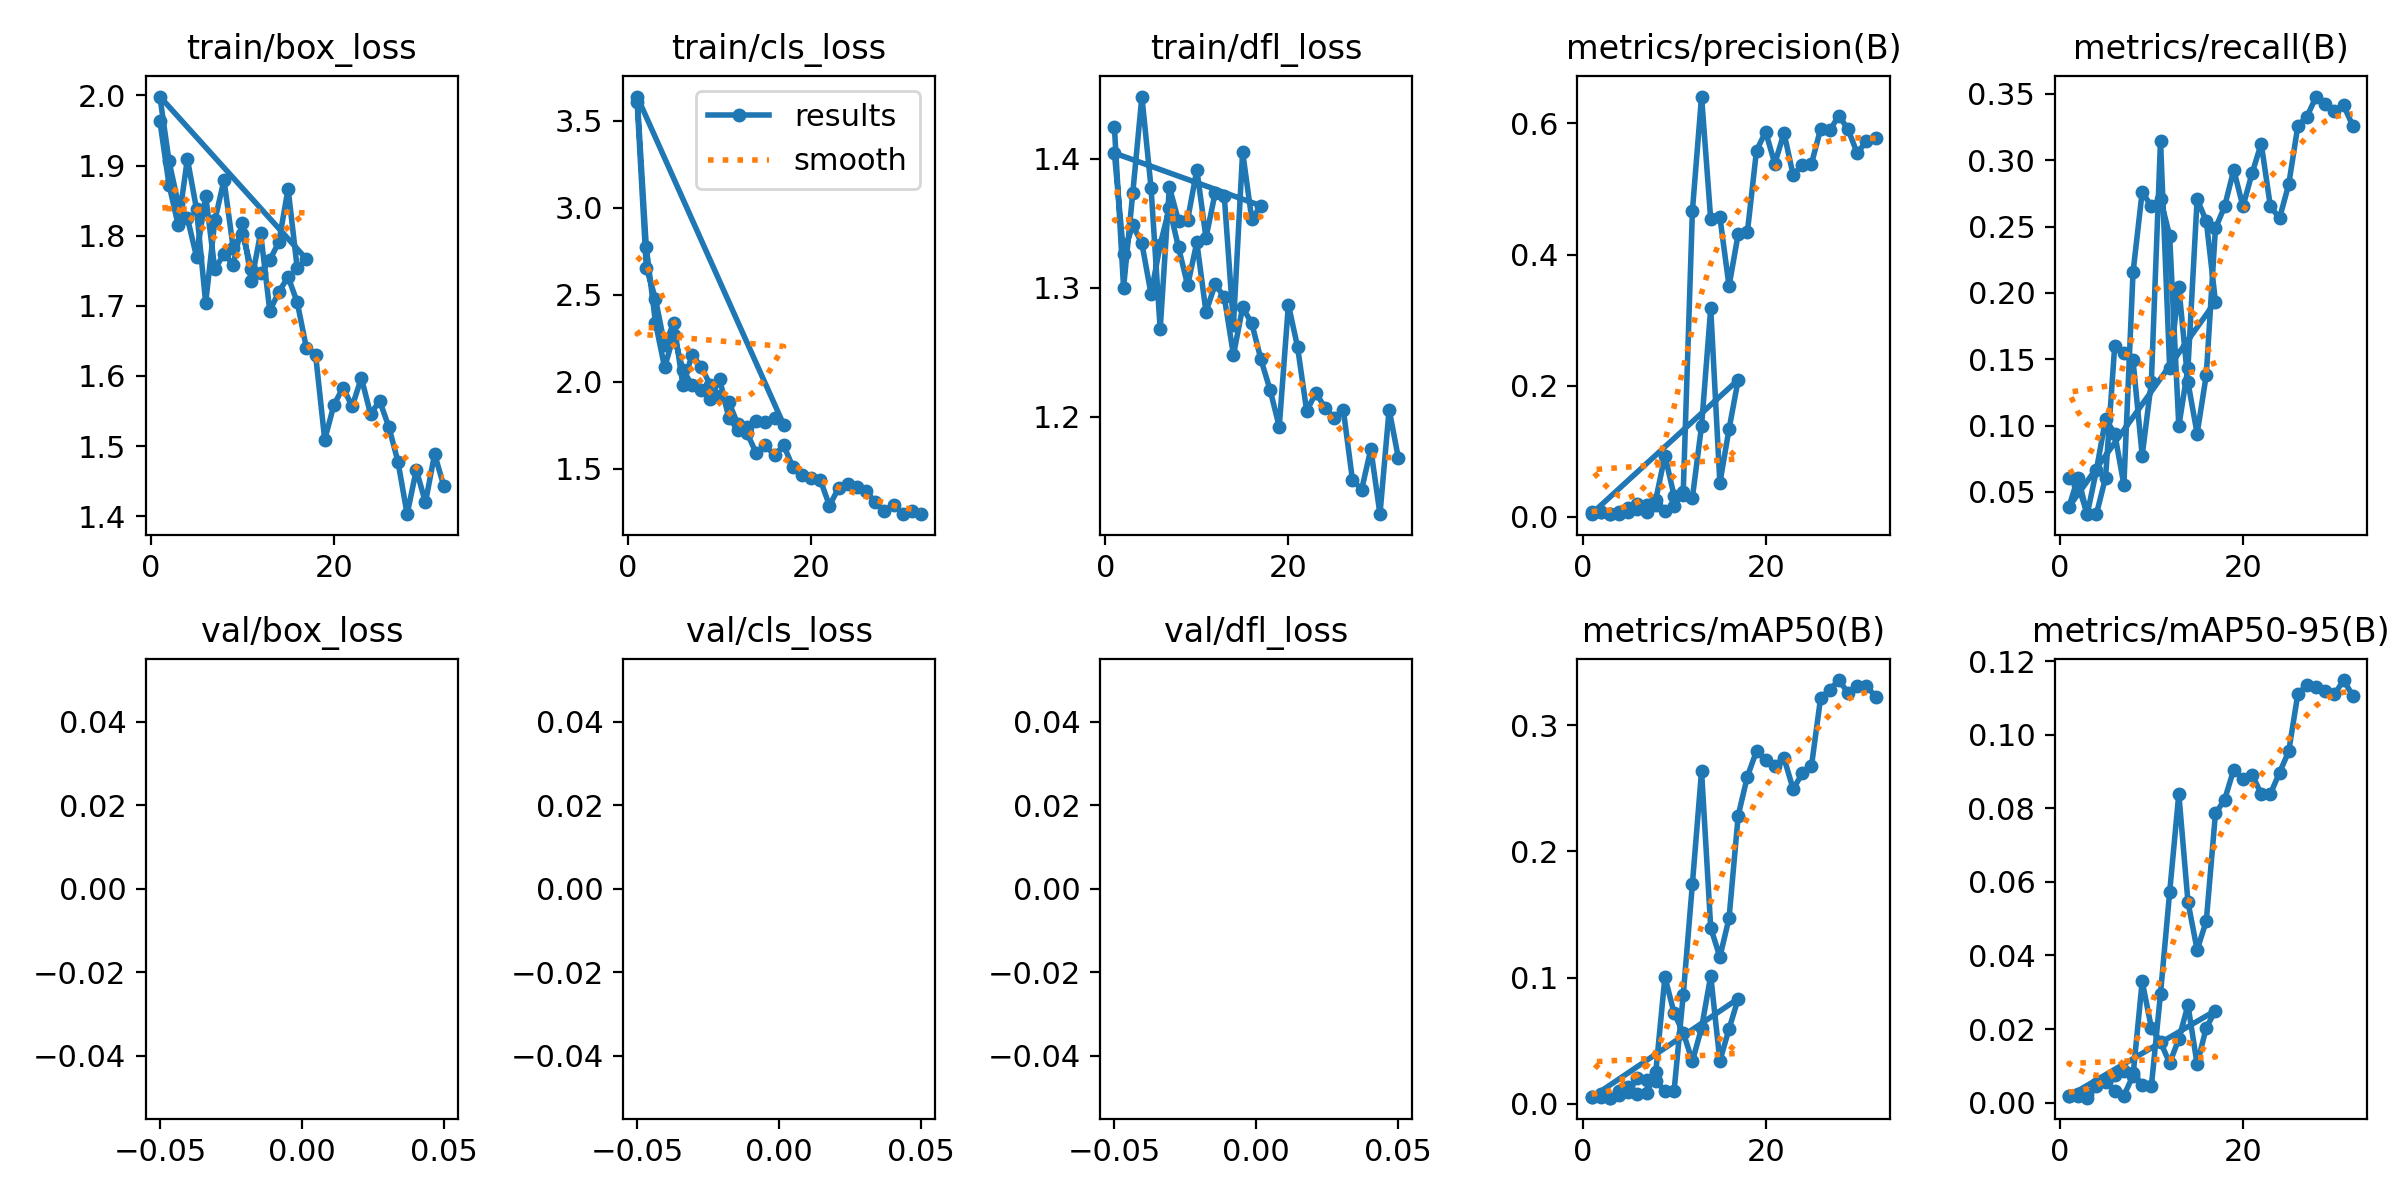

The table this chart was drawn from, first rows:
epoch, train/box_loss, train/cls_loss, train/dfl_loss, metrics/precision(B), metrics/recall(B), metrics/mAP50(B), metrics/mAP50-95(B), val/box_loss, val/cls_loss, val/dfl_loss, lr/pg0, lr/pg1, lr/pg2
1, 1.963, 3.605, 1.424, 0.00733, 0.06077, 0.0055, 0.00178, nan, nan, nan, 0.00014, 0.00014, 0.00014
2, 1.873, 2.655, 1.3, 0.00667, 0.05525, 0.00502, 0.00189, nan, nan, nan, 0.0002994, 0.0002994, 0.0002994
3, 1.815, 2.477, 1.373, 0.004, 0.03315, 0.00482, 0.00134, nan, nan, nan, 0.0004582, 0.0004582, 0.0004582
4, 1.909, 2.21, 1.448, 0.008, 0.0663, 0.00982, 0.00511, nan, nan, nan, 0.0006163, 0.0006163, 0.0006163
5, 1.838, 2.339, 1.377, 0.01267, 0.105, 0.01307, 0.0055, nan, nan, nan, 0.0007738, 0.0007738, 0.0007738
6, 1.704, 1.98, 1.268, 0.01133, 0.09392, 0.00764, 0.00313, nan, nan, nan, 0.0009307, 0.0009307, 0.0009307
7, 1.822, 2.155, 1.378, 0.00667, 0.05525, 0.00859, 0.0019, nan, nan, nan, 0.001087, 0.001087, 0.001087
8, 1.879, 2.085, 1.352, 0.026, 0.2155, 0.02499, 0.00734, nan, nan, nan, 0.001242, 0.001242, 0.001242
9, 1.783, 1.979, 1.353, 0.09341, 0.2762, 0.1006, 0.03297, nan, nan, nan, 0.001398, 0.001398, 0.001398
10, 1.803, 1.915, 1.391, 0.032, 0.2652, 0.07182, 0.02039, nan, nan, nan, 0.001552, 0.001552, 0.001552
11, 1.753, 1.884, 1.339, 0.03267, 0.2707, 0.05635, 0.01649, nan, nan, nan, 0.001705, 0.001705, 0.001705
12, 1.747, 1.754, 1.373, 0.02933, 0.2431, 0.03377, 0.0107, nan, nan, nan, 0.001859, 0.001859, 0.001859
13, 1.765, 1.74, 1.371, 0.1386, 0.09945, 0.06003, 0.01733, nan, nan, nan, 0.001953, 0.001953, 0.001953
14, 1.791, 1.774, 1.271, 0.3182, 0.1436, 0.1014, 0.0265, nan, nan, nan, 0.001948, 0.001948, 0.001948
15, 1.867, 1.77, 1.405, 0.05141, 0.2707, 0.03392, 0.0104, nan, nan, nan, 0.001945, 0.001945, 0.001945
16, 1.753, 1.789, 1.353, 0.1337, 0.2541, 0.0593, 0.02038, nan, nan, nan, 0.001941, 0.001941, 0.001941
17, 1.767, 1.753, 1.363, 0.2089, 0.1934, 0.08325, 0.025, nan, nan, nan, 0.001937, 0.001937, 0.001937
1, 1.998, 3.639, 1.404, 0.00467, 0.03867, 0.00503, 0.00178, nan, nan, nan, 0.00014, 0.00014, 0.00014
2, 1.906, 2.772, 1.326, 0.00733, 0.06077, 0.00756, 0.00229, nan, nan, nan, 0.0002907, 0.0002907, 0.0002907
3, 1.845, 2.34, 1.349, 0.004, 0.03315, 0.00484, 0.00237, nan, nan, nan, 0.0004315, 0.0004315, 0.0004315
4, 1.825, 2.082, 1.334, 0.004, 0.03315, 0.00727, 0.00448, nan, nan, nan, 0.0005625, 0.0005625, 0.0005625
5, 1.77, 2.266, 1.295, 0.00733, 0.06077, 0.00931, 0.00597, nan, nan, nan, 0.0006835, 0.0006835, 0.0006835
6, 1.857, 2.067, 1.333, 0.01933, 0.1602, 0.02074, 0.00738, nan, nan, nan, 0.0007946, 0.0007946, 0.0007946
7, 1.752, 1.98, 1.362, 0.01867, 0.1547, 0.01873, 0.00865, nan, nan, nan, 0.0008958, 0.0008958, 0.0008958
8, 1.774, 1.954, 1.331, 0.018, 0.1492, 0.01782, 0.00808, nan, nan, nan, 0.0009871, 0.0009871, 0.0009871
9, 1.759, 1.898, 1.302, 0.00933, 0.07735, 0.01025, 0.00485, nan, nan, nan, 0.001069, 0.001069, 0.001069
10, 1.818, 2.018, 1.335, 0.016, 0.1326, 0.01028, 0.00439, nan, nan, nan, 0.00114, 0.00114, 0.00114
11, 1.735, 1.794, 1.281, 0.038, 0.3149, 0.08628, 0.02961, nan, nan, nan, 0.001202, 0.001202, 0.001202
12, 1.804, 1.725, 1.303, 0.4667, 0.1436, 0.1743, 0.05719, nan, nan, nan, 0.001253, 0.001253, 0.001253
13, 1.693, 1.704, 1.293, 0.641, 0.2044, 0.2638, 0.08394, nan, nan, nan, 0.001257, 0.001257, 0.001257
14, 1.72, 1.59, 1.248, 0.4536, 0.1326, 0.1395, 0.05452, nan, nan, nan, 0.001196, 0.001196, 0.001196
15, 1.741, 1.635, 1.285, 0.4574, 0.09392, 0.1163, 0.04153, nan, nan, nan, 0.001134, 0.001134, 0.001134
16, 1.705, 1.576, 1.272, 0.3519, 0.1381, 0.1469, 0.04936, nan, nan, nan, 0.001072, 0.001072, 0.001072
17, 1.64, 1.634, 1.244, 0.4312, 0.2486, 0.2284, 0.07861, nan, nan, nan, 0.00101, 0.00101, 0.00101
18, 1.631, 1.51, 1.221, 0.4336, 0.2652, 0.2593, 0.08234, nan, nan, nan, 0.0009481, 0.0009481, 0.0009481
19, 1.509, 1.465, 1.192, 0.5586, 0.2928, 0.2796, 0.09055, nan, nan, nan, 0.0008862, 0.0008862, 0.0008862
20, 1.559, 1.449, 1.287, 0.5871, 0.2652, 0.2722, 0.08798, nan, nan, nan, 0.0008244, 0.0008244, 0.0008244
21, 1.583, 1.436, 1.254, 0.5386, 0.2902, 0.268, 0.08915, nan, nan, nan, 0.0007625, 0.0007625, 0.0007625
22, 1.556, 1.288, 1.204, 0.5858, 0.3126, 0.2741, 0.08392, nan, nan, nan, 0.0007006, 0.0007006, 0.0007006
23, 1.597, 1.389, 1.219, 0.5213, 0.2652, 0.2494, 0.08392, nan, nan, nan, 0.0006387, 0.0006387, 0.0006387
24, 1.546, 1.409, 1.207, 0.5371, 0.2564, 0.2618, 0.08972, nan, nan, nan, 0.0005769, 0.0005769, 0.0005769
25, 1.564, 1.394, 1.199, 0.5383, 0.2818, 0.2676, 0.09547, nan, nan, nan, 0.000515, 0.000515, 0.000515
26, 1.528, 1.373, 1.205, 0.5915, 0.326, 0.3216, 0.1111, nan, nan, nan, 0.0004531, 0.0004531, 0.0004531
27, 1.478, 1.307, 1.151, 0.5893, 0.333, 0.3282, 0.1135, nan, nan, nan, 0.0003912, 0.0003912, 0.0003912
28, 1.403, 1.258, 1.144, 0.6121, 0.3481, 0.3358, 0.1129, nan, nan, nan, 0.0003294, 0.0003294, 0.0003294
29, 1.466, 1.292, 1.175, 0.5908, 0.3425, 0.3256, 0.112, nan, nan, nan, 0.0002675, 0.0002675, 0.0002675
30, 1.42, 1.239, 1.125, 0.5545, 0.337, 0.3313, 0.111, nan, nan, nan, 0.0002056, 0.0002056, 0.0002056
31, 1.489, 1.257, 1.206, 0.5732, 0.3414, 0.3313, 0.1149, nan, nan, nan, 0.0001437, 0.0001437, 0.0001437
32, 1.443, 1.241, 1.168, 0.5773, 0.326, 0.3226, 0.1106, nan, nan, nan, 8.1875e-05, 8.1875e-05, 8.1875e-05
